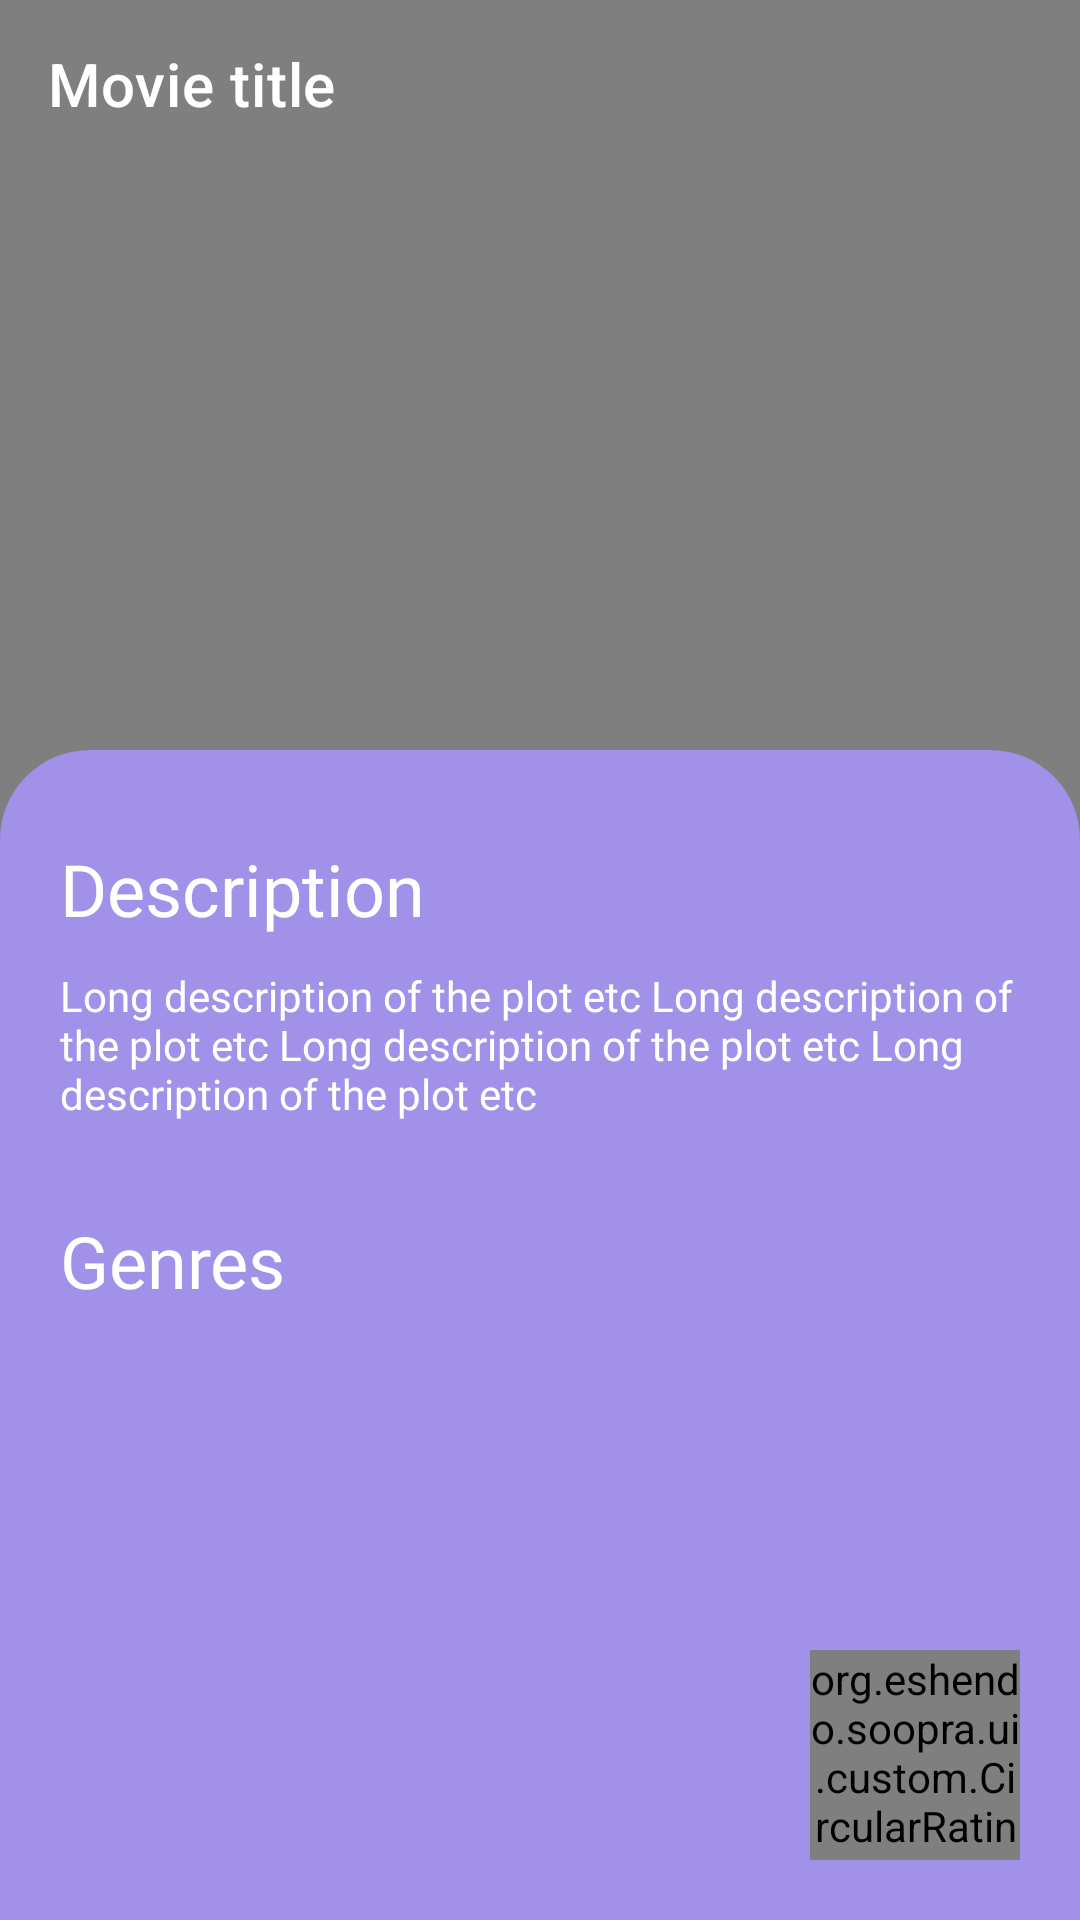

Android layout source for this screen:
<!-- AndroidManifest.xml: application theme Theme.Soopra -->
<!-- res/layout/movie_screen.xml -->
<?xml version="1.0" encoding="utf-8"?>
<androidx.constraintlayout.widget.ConstraintLayout xmlns:android="http://schemas.android.com/apk/res/android"
    xmlns:app="http://schemas.android.com/apk/res-auto"
    android:layout_width="match_parent"
    android:layout_height="match_parent"
    xmlns:tools="http://schemas.android.com/tools">

    <androidx.appcompat.widget.Toolbar
        android:id="@+id/appbar"
        android:layout_width="match_parent"
        android:layout_height="wrap_content"
        android:elevation="1dp"
        app:layout_constraintTop_toTopOf="parent"
        app:navigationIcon="@drawable/ic_arrow_back"
        android:backgroundTint="@android:color/white"
        app:title="Movie title"
        app:titleTextColor="@android:color/white" />

    <androidx.appcompat.widget.AppCompatImageView
        android:id="@+id/backdrop"
        android:layout_width="match_parent"
        android:layout_height="300dp"
        android:scaleType="fitXY"
        android:src="@drawable/ic_placeholder"
        app:layout_constraintTop_toTopOf="parent" />

    <View
        android:layout_width="0dp"
        android:layout_height="0dp"
        android:background="@color/black40"
        app:layout_constraintBottom_toBottomOf="@id/backdrop"
        app:layout_constraintEnd_toEndOf="@id/backdrop"
        app:layout_constraintStart_toStartOf="@id/backdrop"
        app:layout_constraintTop_toTopOf="@id/backdrop" />

    <View
        android:id="@+id/guideline"
        android:layout_width="match_parent"
        android:layout_height="1dp"
        app:layout_constraintBottom_toBottomOf="@id/backdrop"
        android:layout_marginBottom="50dp"
        />

    <androidx.appcompat.widget.LinearLayoutCompat
        android:layout_width="match_parent"
        android:layout_height="0dp"
        android:background="@drawable/movie_card_bg"
        android:backgroundTint="@color/lightPurple"
        app:layout_constraintBottom_toBottomOf="parent"
        app:layout_constraintTop_toBottomOf="@id/guideline"
        android:orientation="vertical"
        >

        <androidx.appcompat.widget.AppCompatTextView
            app:layout_constraintTop_toTopOf="parent"
            style="@style/SoopraTitle"
            android:layout_width="match_parent"
            android:layout_height="wrap_content"
            android:layout_marginTop="30dp"
            android:layout_marginStart="20dp"
            android:layout_marginEnd="20dp"
            android:textSize="24sp"
            android:text="Description" />

        <androidx.appcompat.widget.AppCompatTextView
            android:id="@+id/description"
            app:layout_constraintTop_toTopOf="parent"
            style="@style/SoopraTitle"
            android:layout_width="match_parent"
            android:layout_height="wrap_content"
            android:layout_marginTop="10dp"
            android:layout_marginStart="20dp"
            android:layout_marginEnd="20dp"
            android:textSize="14sp"
            android:text="@string/fake_description" />

        <androidx.appcompat.widget.AppCompatTextView
            app:layout_constraintTop_toTopOf="parent"
            style="@style/SoopraTitle"
            android:layout_width="match_parent"
            android:layout_height="wrap_content"
            android:layout_marginTop="30dp"
            android:layout_marginStart="20dp"
            android:layout_marginEnd="20dp"
            android:text="Genres"
            android:textSize="24sp"
            />

        <androidx.constraintlayout.widget.ConstraintLayout
            android:id="@+id/genresContainer"
            android:layout_width="match_parent"
            android:layout_height="wrap_content"
            android:layout_marginStart="20dp"
            android:layout_marginEnd="20dp"
            android:layout_marginTop="10dp"
            >

            <androidx.constraintlayout.helper.widget.Flow
                android:id="@+id/flow"
                android:layout_width="0dp"
                android:layout_height="wrap_content"
                android:padding="0dp"
                app:flow_horizontalBias="0"
                app:flow_horizontalGap="10dp"
                app:flow_verticalGap="10dp"
                app:flow_horizontalStyle="packed"
                app:flow_verticalBias="0"
                app:flow_wrapMode="chain"
                app:layout_constraintEnd_toEndOf="parent"
                app:layout_constraintStart_toStartOf="parent"
                app:layout_constraintTop_toTopOf="parent" />


        </androidx.constraintlayout.widget.ConstraintLayout>


    </androidx.appcompat.widget.LinearLayoutCompat>

    <org.eshendo.soopra.ui.custom.CircularRatingView
        android:id="@+id/ratingCircle"
        android:layout_width="70dp"
        android:layout_height="70dp"
        app:layout_constraintBottom_toBottomOf="parent"
        app:layout_constraintEnd_toEndOf="parent"
        android:layout_margin="20dp"
        />

    <androidx.appcompat.widget.AppCompatTextView
        android:id="@+id/rating"
        android:layout_width="wrap_content"
        android:layout_height="wrap_content"
        app:layout_constraintTop_toTopOf="@id/ratingCircle"
        app:layout_constraintBottom_toBottomOf="@id/ratingCircle"
        app:layout_constraintStart_toStartOf="@id/ratingCircle"
        app:layout_constraintEnd_toEndOf="@id/ratingCircle"
        android:text=""
        style="@style/SoopraTitle"
        />



</androidx.constraintlayout.widget.ConstraintLayout>
<!-- resources referenced by this layout -->
<resources>
  <color name="black40">#80000000</color>
  <color name="lightPurple">#A291E9</color>
  <!-- drawable movie_card_bg (drawable) -->
  <?xml version="1.0" encoding="utf-8"?>
  <shape xmlns:android="http://schemas.android.com/apk/res/android">
      <corners
          android:topRightRadius="30dp"
          android:topLeftRadius="30dp"
          />
  </shape>
  <string name="fake_description">Long description of the plot etc Long description of the plot etc Long description of the plot etc Long description of the plot etc</string>
  <style name="SoopraTitle" parent="Widget.AppCompat.TextView">
          <item name="android:fontFamily">@font/roboto_bold</item>
          <item name="android:textColor">@android:color/white</item>
          <item name="android:textSize">20sp</item>
      </style>
  <style name="Theme.Soopra" parent="Theme.MaterialComponents.DayNight.NoActionBar">
          
          <item name="colorPrimary">@color/purple_500</item>
          <item name="colorPrimaryVariant">@color/purple_700</item>
          <item name="colorOnPrimary">@color/white</item>
          
          <item name="colorSecondary">@color/teal_200</item>
          <item name="colorSecondaryVariant">@color/teal_700</item>
          <item name="colorOnSecondary">@color/black</item>
          
          <item name="android:statusBarColor" tools:targetApi="l">@color/mainPurple</item>
          
      </style>
  <color name="purple_500">#FF6200EE</color>
  <color name="purple_700">#FF3700B3</color>
  <color name="white">#FFFFFFFF</color>
  <color name="teal_200">#FF03DAC5</color>
  <color name="teal_700">#FF018786</color>
  <color name="black">#FF000000</color>
  <color name="mainPurple">#B3856CEA</color>
</resources>
